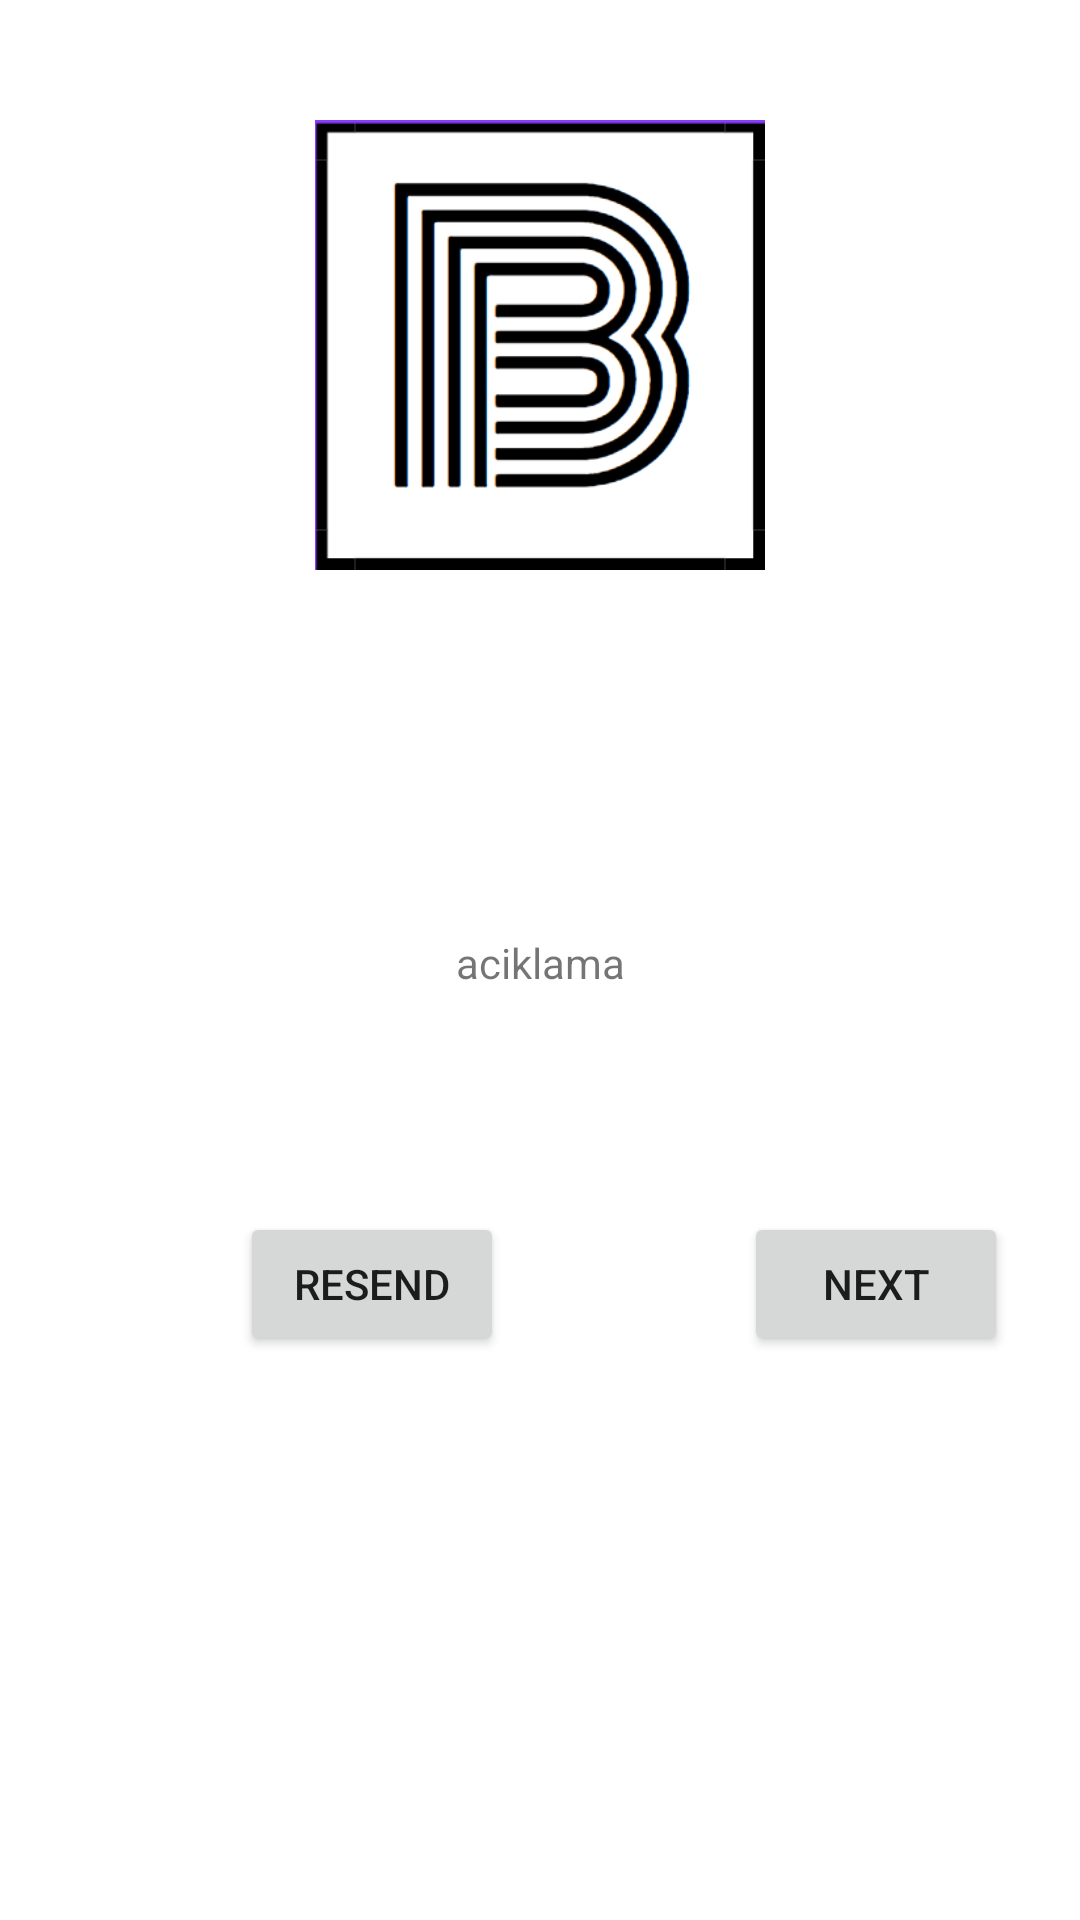

Write the Android layout XML for this screen, with the resource values it uses.
<!-- AndroidManifest.xml: application theme Theme.MyApplication -->
<!-- res/layout/activity_verification_code.xml -->
<?xml version="1.0" encoding="utf-8"?>
<RelativeLayout android:layout_width="match_parent"
    android:layout_height="match_parent"
    xmlns:android="http://schemas.android.com/apk/res/android"
    android:orientation="vertical">

    <ImageView
        android:id="@+id/logo"
        android:layout_width="150dp"
        android:layout_height="150dp"
        android:layout_marginTop="40dp"
        android:layout_centerHorizontal="true"
        android:src="@drawable/logo3"/>


    <TextView

        android:id="@+id/textViewInfo"
        android:layout_below="@+id/logo"
        android:layout_width="match_parent"
        android:layout_height="wrap_content"
        android:layout_marginTop="48dp"
        android:gravity="center"
        android:minLines="10"
        android:text="aciklama" />


    <LinearLayout
        android:layout_below="@+id/textViewInfo"
        android:layout_width="wrap_content"
        android:layout_height="wrap_content"
        android:orientation="horizontal">


        <Button
            android:id="@+id/buttonResend"
            android:layout_width="wrap_content"
            android:layout_height="wrap_content"
            android:layout_marginLeft="80dp"
            android:text="Resend" />

        <Button
            android:id="@+id/buttonNext"
            android:layout_width="wrap_content"
            android:layout_height="wrap_content"
            android:layout_marginLeft="80dp"
            android:text="Next" />



    </LinearLayout>




</RelativeLayout>
<!-- resources referenced by this layout -->
<resources>
  <!-- drawable logo3: png bitmap (drawable, 16673 bytes) -->
  <style name="Theme.MyApplication" parent="Theme.MaterialComponents.DayNight.NoActionBar">
          
          <item name="colorPrimary">@color/app_color</item>
          <item name="colorPrimaryVariant">@color/app_color</item>
          <item name="colorOnPrimary">@color/white</item>
          
          <item name="colorSecondary">@color/teal_200</item>
          <item name="colorSecondaryVariant">@color/teal_700</item>
          <item name="colorOnSecondary">@color/black</item>
          
          <item name="android:statusBarColor">@color/app_color</item>
          
      </style>
  <color name="app_color">#ED800A</color>
  <color name="white">#FFFFFFFF</color>
  <color name="teal_200">#FF03DAC5</color>
  <color name="teal_700">#FF018786</color>
  <color name="black">#FF000000</color>
</resources>
